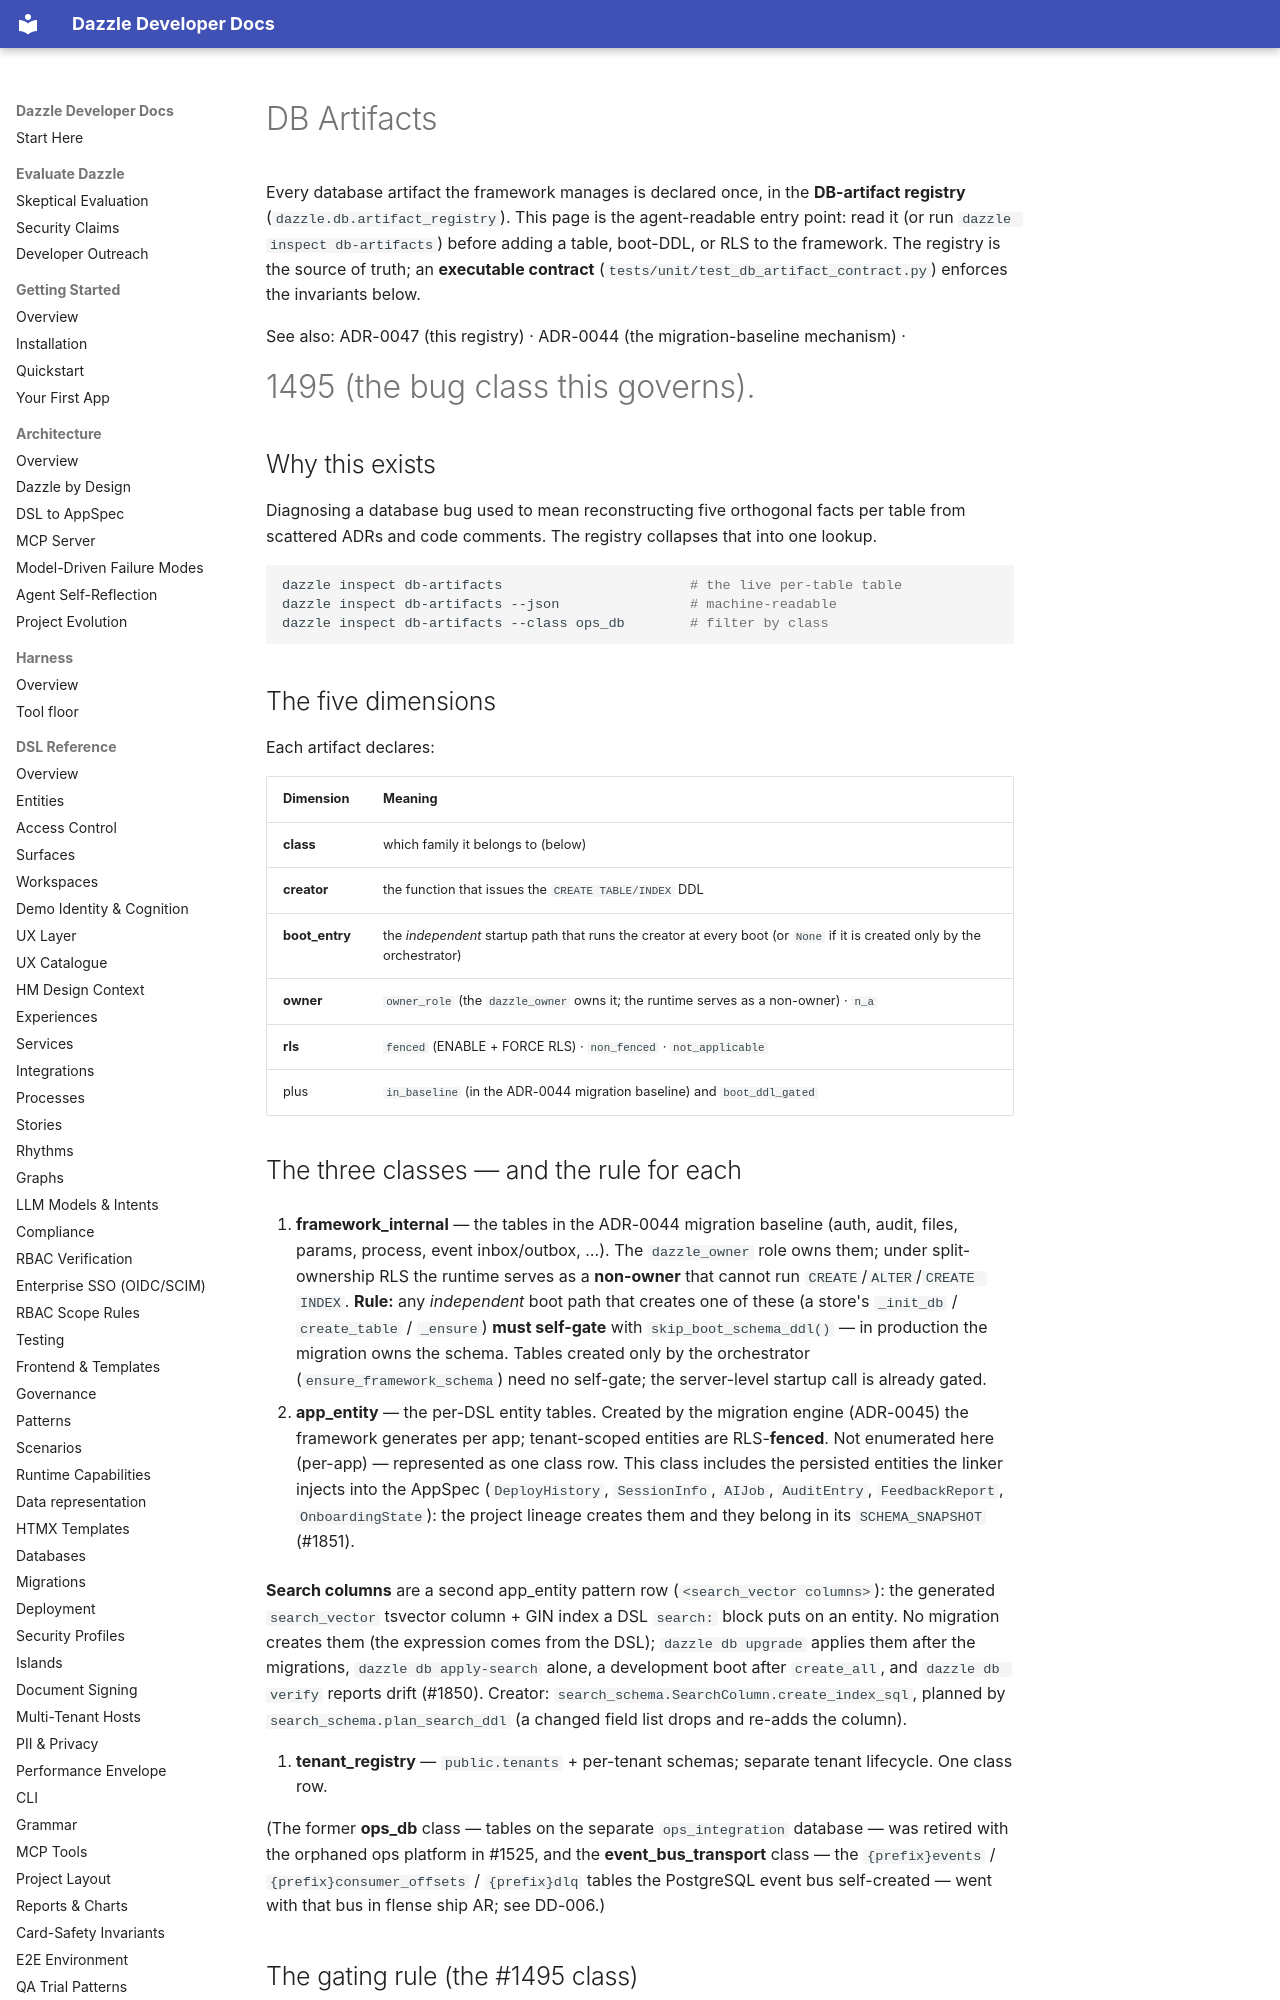

repository: manwithacat/dazzle · page: reference/db-artifacts/index.html · generator: mkdocs

# DB Artifacts

Every database artifact the framework manages is declared once, in the **DB-artifact
registry** (`dazzle.db.artifact_registry`). This page is the agent-readable entry
point: read it (or run `dazzle inspect db-artifacts`) before adding a table, boot-DDL,
or RLS to the framework. The registry is the source of truth; an **executable
contract** (`tests/unit/test_db_artifact_contract.py`) enforces the invariants below.

See also: ADR-0047 (this registry) · ADR-0044 (the migration-baseline mechanism) ·
#1495 (the bug class this governs).

## Why this exists

Diagnosing a database bug used to mean reconstructing five orthogonal facts per table
from scattered ADRs and code comments. The registry collapses that into one lookup.

```bash
dazzle inspect db-artifacts                       # the live per-table table
dazzle inspect db-artifacts --json                # machine-readable
dazzle inspect db-artifacts --class ops_db        # filter by class
```

## The five dimensions

Each artifact declares:

| Dimension | Meaning |
|---|---|
| **class** | which family it belongs to (below) |
| **creator** | the function that issues the `CREATE TABLE/INDEX` DDL |
| **boot_entry** | the *independent* startup path that runs the creator at every boot (or `None` if it is created only by the orchestrator) |
| **owner** | `owner_role` (the `dazzle_owner` owns it; the runtime serves as a non-owner) · `n_a` |
| **rls** | `fenced` (ENABLE + FORCE RLS) · `non_fenced` · `not_applicable` |
| plus | `in_baseline` (in the ADR-0044 migration baseline) and `boot_ddl_gated` |

## The three classes — and the rule for each

1. **framework_internal** — the tables in the ADR-0044 migration baseline (auth,
   audit, files, params, process, event inbox/outbox, …). The `dazzle_owner` role owns
   them; under split-ownership RLS the runtime serves as a **non-owner** that cannot run
   `CREATE`/`ALTER`/`CREATE INDEX`. **Rule:** any *independent* boot path that creates
   one of these (a store's `_init_db` / `create_table` / `_ensure`) **must self-gate**
   with `skip_boot_schema_ddl()` — in production the migration owns the schema. Tables
   created only by the orchestrator (`ensure_framework_schema`) need no self-gate; the
   server-level startup call is already gated.

2. **app_entity** — the per-DSL entity tables. Created by the migration engine
   (ADR-0045) the framework generates per app; tenant-scoped entities are RLS-**fenced**.
   Not enumerated here (per-app) — represented as one class row. This class includes
   the persisted entities the linker injects into the AppSpec (`DeployHistory`,
   `SessionInfo`, `AIJob`, `AuditEntry`, `FeedbackReport`, `OnboardingState`): the
   project lineage creates them and they belong in its `SCHEMA_SNAPSHOT` (#1851).

   **Search columns** are a second app_entity pattern row (`<search_vector columns>`):
   the generated `search_vector` tsvector column + GIN index a DSL `search:` block puts
   on an entity. No migration creates them (the expression comes from the DSL);
   `dazzle db upgrade` applies them after the migrations, `dazzle db apply-search`
   alone, a development boot after `create_all`, and `dazzle db verify` reports drift
   (#1850). Creator: `search_schema.SearchColumn.create_index_sql`, planned by
   `search_schema.plan_search_ddl` (a changed field list drops and re-adds the column).

3. **tenant_registry** — `public.tenants` + per-tenant schemas; separate tenant
   lifecycle. One class row.

(The former **ops_db** class — tables on the separate `ops_integration` database —
was retired with the orphaned ops platform in #1525, and the **event_bus_transport**
class — the `{prefix}events` / `{prefix}consumer_offsets` / `{prefix}dlq` tables the
PostgreSQL event bus self-created — went with that bus in flense ship AR; see DD-006.)
